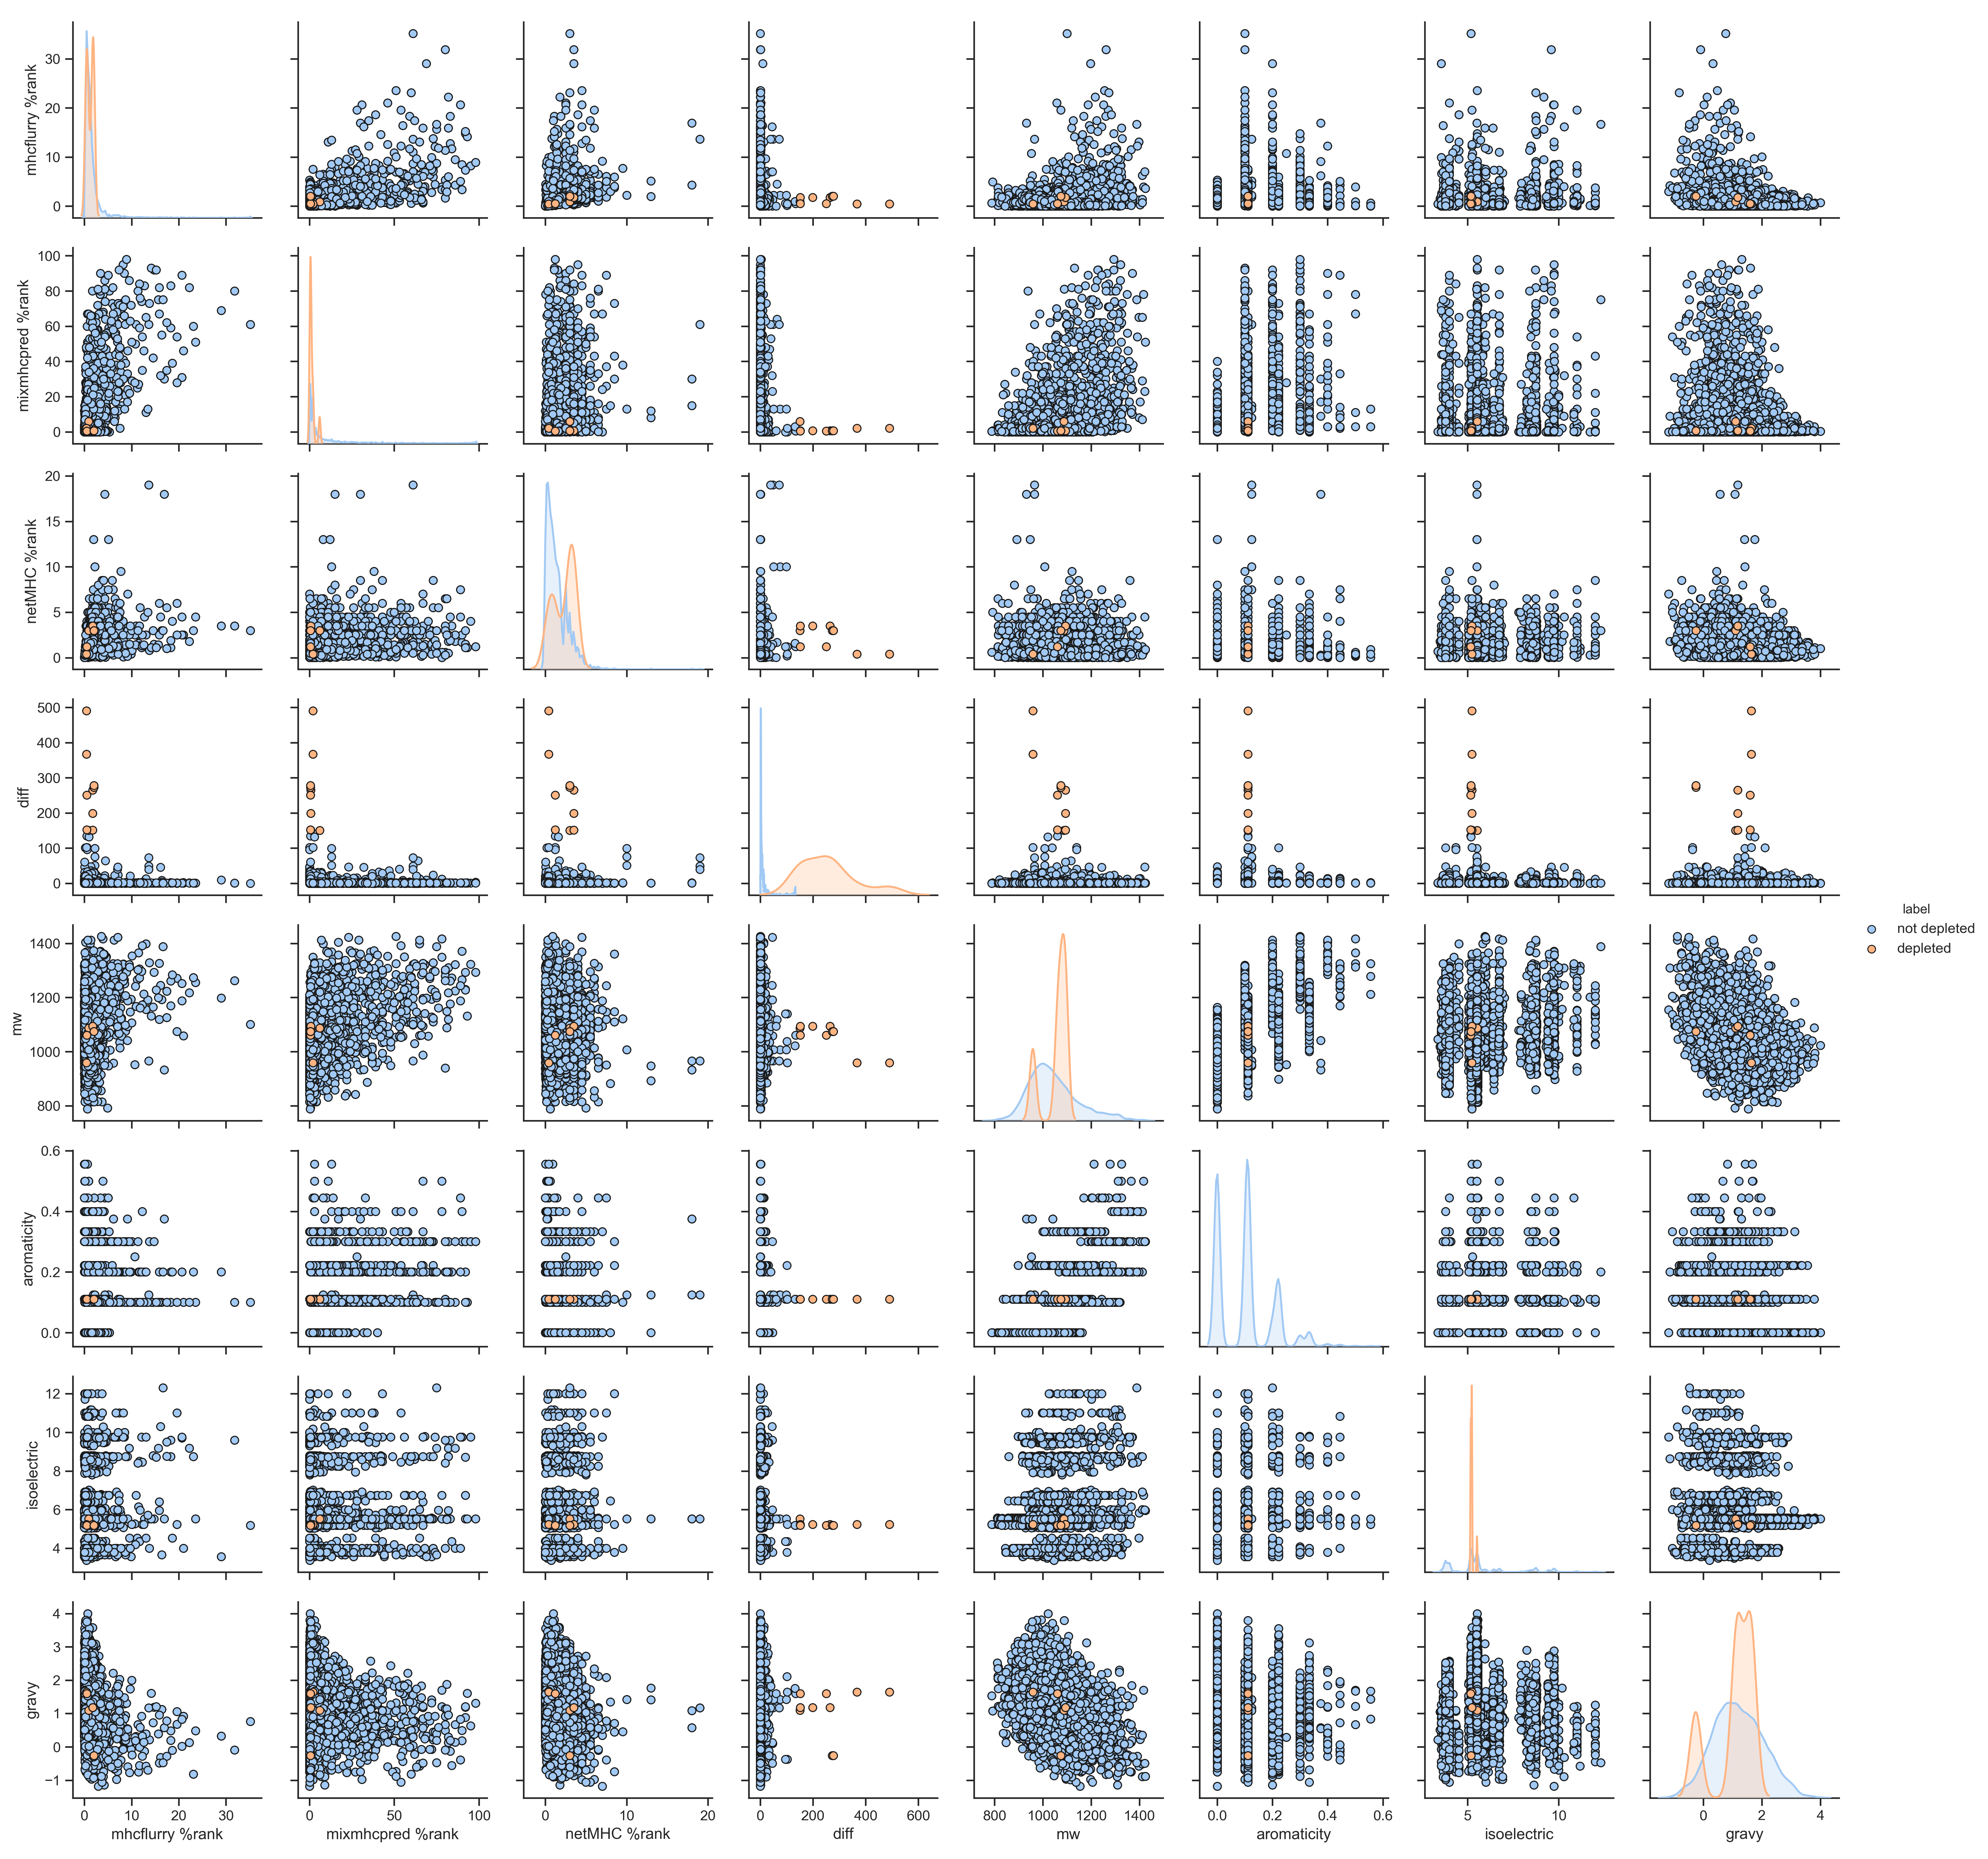

Here is the Python script that generated this plot:
"""
Make quick pairplot to see if any feature is dominant
"""
import pandas as pd
import seaborn as sns
import matplotlib.pyplot as plt

sns.set(style='ticks')
df = pd.read_pickle('joint_everything.pkl')

#add label
def addLabel(val, threshold=150.00):
    # takes mRNA FC val and labels peptide as depleted or not depleted
    if val >= threshold:
        return "depleted"
    else:
        return "not depleted"
df['label'] = df['diff'].apply(addLabel)
df = df.drop('pepnum', axis=1)
sns.pairplot(df, hue='label', hue_order=['not depleted', 'depleted'], palette='pastel',
             plot_kws=dict(edgecolor="k"))
plt.savefig('pairplot.png', dpi=300)
